Run: headless pygame with SDL's dummy video driver; simulated clock (each Clock.tick advances the game by its frame time, no real sleeping); random seed 0; keys injected as events and as key.get_pressed() state; no mouse input.
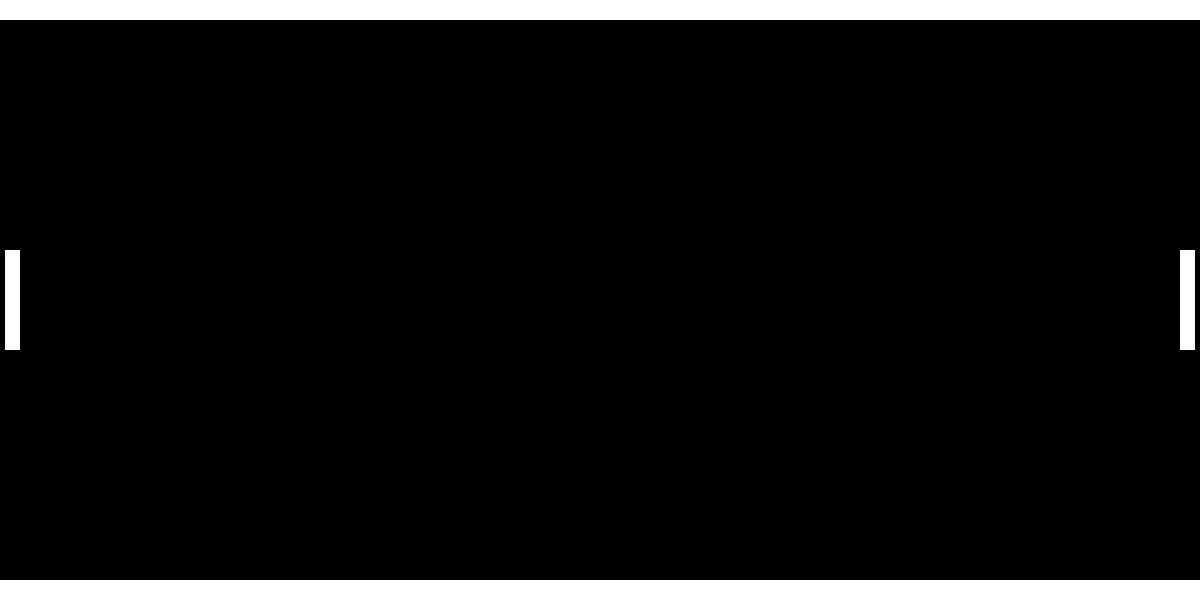
Frame 1 of 4 · flips 1–60 · no input
Frame 2 of 4 · flips 61–180 · tapped SPACE, RETURN · held RIGHT (→), D · screen unchanged from frame 1, image omitted
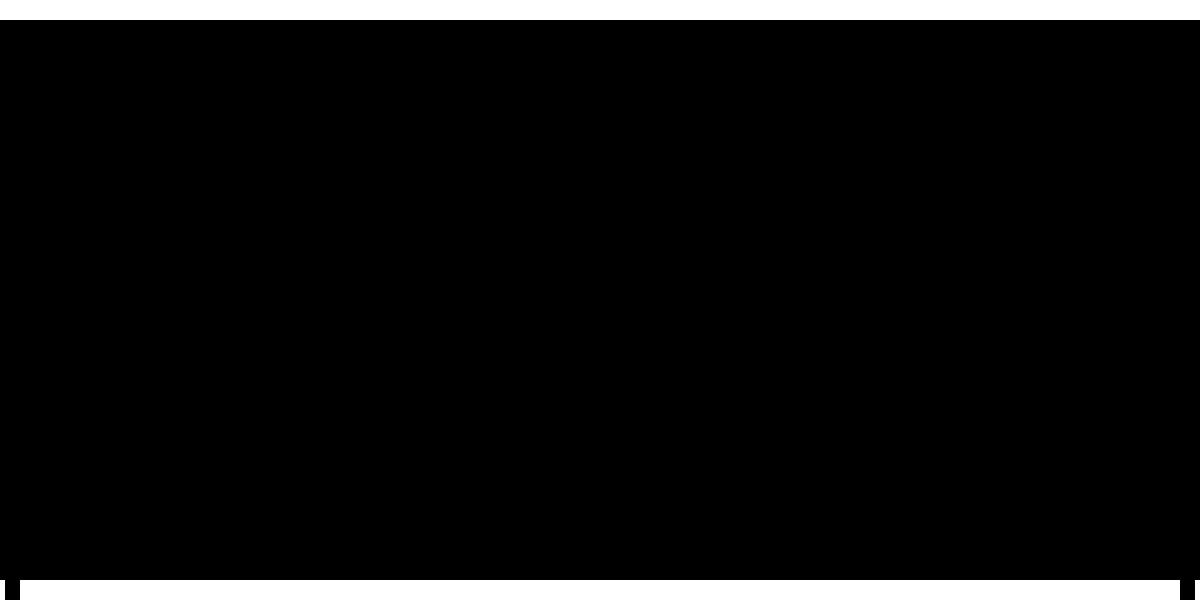
Frame 3 of 4 · flips 181–300 · held DOWN (↓), S
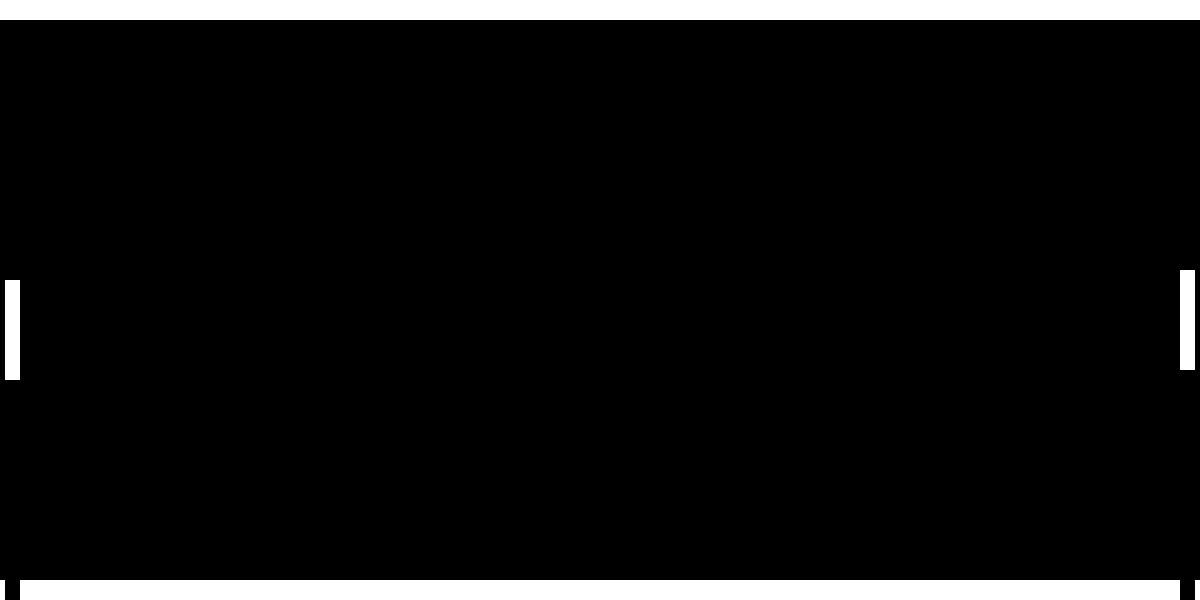
Frame 4 of 4 · flips 301–420 · held LEFT (←), A, UP (↑), W

The pygame program that drew these frames:

import pygame

class Ball:
    RADIUS = 12

    def __init__(self, x, y, screen):
        self.x = x
        self.y = y
        self.screen = screen

    def show(self, color):
        pygame.draw.circle(self.screen, color, (self.x, self.y), self.RADIUS)



class Player:
    WIDTH = 15
    HEIGHT = 100
    PAD = 5

    HIDE = pygame.Color("black")
    SHOW = pygame.Color("white")

    def __init__(self, x, y, screen):
        self.x = x
        self.y = y
        self.screen = screen

    def show(self, color):
        pygame.draw.rect(self.screen, color, pygame.Rect(self.x - self.WIDTH - self.PAD, self.y - self.HEIGHT // 2, self.WIDTH, self.HEIGHT))

    def move_down(self):
        self.show(self.HIDE)
        self.y += 10
        self.show(self.SHOW)

    def move_up(self):
        self.show(self.HIDE)
        self.y -= 10
        self.show(self.SHOW)



WIDTH = 1200
HEIGHT = 600
BORDER = 20

fgColor = pygame.Color("white")

FRAMERATE = 30

def move(event, player1, player2, controls):
    """
        moves the player depending on what key was pressed
    """
    if event.type == pygame.KEYDOWN:
        if event.key == pygame.K_UP:
            controls["up"] = True
        if event.key == pygame.K_DOWN:
            controls["down"] = True
        if event.key == pygame.K_w:
            controls["w"] = True
        if event.key == pygame.K_s:
            controls["s"] = True
    elif event.type == pygame.KEYUP:
        if event.key == pygame.K_UP:
            controls["up"] = False
        if event.key == pygame.K_DOWN:
            controls["down"] = False
        if event.key == pygame.K_w:
            controls["w"] = False
        if event.key == pygame.K_s:
            controls["s"] = False

    if controls["up"]:
        player1.move_up()
    if controls["down"]:
        player1.move_down()
    if controls["s"]:
        player2.move_down()
    if controls["w"]:
        player2.move_up()


def draw_background(screen):
    """
        Draws the background for the game
    """
    pygame.draw.rect(screen, fgColor, pygame.Rect(0, 0, WIDTH, BORDER))
    pygame.draw.rect(screen, fgColor, pygame.Rect(0, 0, HEIGHT, BORDER))
    pygame.draw.rect(screen, fgColor, pygame.Rect(0, HEIGHT - BORDER, WIDTH, BORDER))

def main():
    # start the game screen
    pygame.init()

    screen = pygame.display.set_mode((WIDTH, HEIGHT))
    clock = pygame.time.Clock()

    # dictionary to update player movements
    pressed_keys = {"w": False, "s": False, "down": False, "up": False}

    #create the ball
    ball = Ball(WIDTH // 2, HEIGHT // 2, screen)

    # crate the players
    player1 = Player(WIDTH, HEIGHT // 2, screen)
    player2 = Player(25, HEIGHT // 2, screen)

    draw_background(screen)

    player1.show(fgColor)
    player2.show(fgColor)
    
    while True:
        event = pygame.event.poll()

        #check if the window was closed
        if event.type == pygame.QUIT:
            break

        move(event, player1, player2, pressed_keys)
        
        pygame.display.flip()
        clock.tick(FRAMERATE)

    pygame.quit()

if __name__ == "__main__":
    main()
